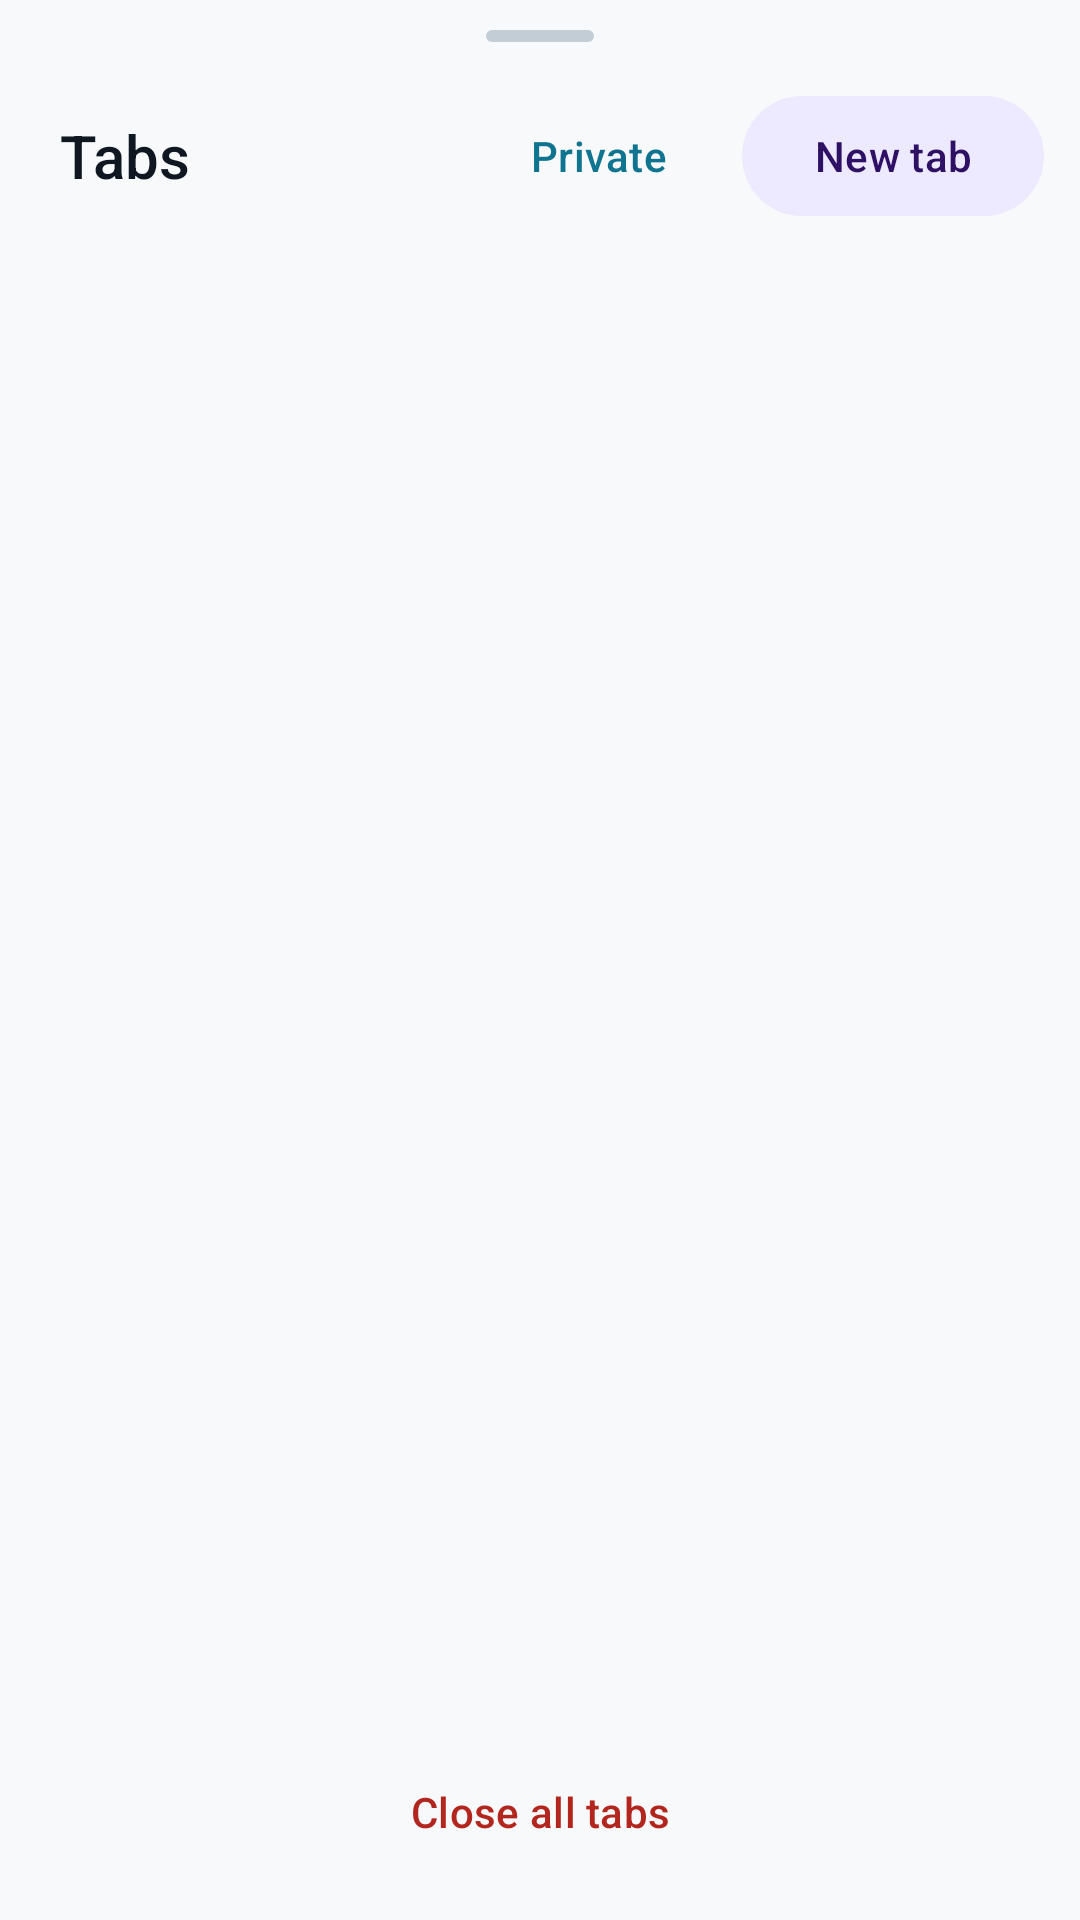

Produce the Android XML layout that renders to this screen, including the resource entries it uses.
<!-- AndroidManifest.xml: application theme Theme.Aegis -->
<!-- res/layout/sheet_tabs.xml -->
<?xml version="1.0" encoding="utf-8"?>
<LinearLayout xmlns:android="http://schemas.android.com/apk/res/android"
    xmlns:app="http://schemas.android.com/apk/res-auto"
    android:layout_width="match_parent"
    android:layout_height="match_parent"
    android:background="?attr/colorSurfaceContainerLow"
    android:orientation="vertical">

    <View
        android:layout_width="36dp"
        android:layout_height="4dp"
        android:layout_gravity="center_horizontal"
        android:layout_marginTop="10dp"
        android:background="@drawable/bg_sheet_handle" />

    <LinearLayout
        android:layout_width="match_parent"
        android:layout_height="wrap_content"
        android:gravity="center_vertical"
        android:orientation="horizontal"
        android:paddingStart="20dp"
        android:paddingTop="14dp"
        android:paddingEnd="12dp"
        android:paddingBottom="8dp">

        <TextView
            android:id="@+id/tabsTitle"
            android:layout_width="0dp"
            android:layout_height="wrap_content"
            android:layout_weight="1"
            android:fontFamily="sans-serif-medium"
            android:text="@string/tabs"
            android:textColor="?attr/colorOnSurface"
            android:textSize="20sp" />

        <com.google.android.material.button.MaterialButton
            android:id="@+id/newIncognitoButton"
            style="@style/Widget.Material3.Button.TextButton"
            android:layout_width="wrap_content"
            android:layout_height="wrap_content"
            android:contentDescription="@string/new_incognito_tab"
            android:text="@string/menu_incognito"
            app:icon="@drawable/ic_incognito"
            app:iconSize="18dp" />

        <com.google.android.material.button.MaterialButton
            android:id="@+id/newTabButton"
            style="@style/Widget.Material3.Button.TonalButton"
            android:layout_width="wrap_content"
            android:layout_height="wrap_content"
            android:layout_marginStart="4dp"
            android:contentDescription="@string/new_tab"
            android:text="@string/new_tab"
            app:icon="@drawable/ic_add"
            app:iconSize="18dp" />
    </LinearLayout>

    <androidx.recyclerview.widget.RecyclerView
        android:id="@+id/tabsList"
        android:layout_width="match_parent"
        android:layout_height="0dp"
        android:layout_weight="1"
        android:clipToPadding="false"
        android:padding="8dp" />

    <com.google.android.material.button.MaterialButton
        android:id="@+id/closeAllButton"
        style="@style/Widget.Material3.Button.TextButton"
        android:layout_width="wrap_content"
        android:layout_height="wrap_content"
        android:layout_gravity="center_horizontal"
        android:layout_marginTop="4dp"
        android:layout_marginBottom="12dp"
        android:text="@string/close_all_tabs"
        android:textColor="?attr/colorError" />
</LinearLayout>
<!-- resources referenced by this layout -->
<resources>
  <!-- drawable bg_sheet_handle (drawable) -->
  <?xml version="1.0" encoding="utf-8"?>
  <shape xmlns:android="http://schemas.android.com/apk/res/android"
      android:shape="rectangle">
      <corners android:radius="2dp" />
      <solid android:color="@color/outline" />
  </shape>
  <string name="close_all_tabs">Close all tabs</string>
  <string name="menu_incognito">Private</string>
  <string name="new_incognito_tab">New private tab</string>
  <string name="new_tab">New tab</string>
  <string name="tabs">Tabs</string>
  <color name="outline">#C3CDD6</color>
  <color name="primary">#0E7490</color>
  <color name="on_primary">#FFFFFF</color>
  <color name="primary_container">#CFFAFE</color>
  <color name="on_primary_container">#083344</color>
  <color name="secondary">#6D28D9</color>
  <color name="on_secondary">#FFFFFF</color>
  <color name="secondary_container">#EDE9FE</color>
  <color name="on_secondary_container">#2E1065</color>
  <color name="surface">#FFFFFF</color>
  <color name="surface_dim">#DCE2E7</color>
  <color name="surface_bright">#FFFFFF</color>
  <color name="surface_container_lowest">#FFFFFF</color>
  <color name="surface_container_low">#F7F9FB</color>
  <color name="surface_container">#F1F4F7</color>
  <color name="surface_container_high">#EAF0F4</color>
  <color name="surface_container_highest">#E3E9EE</color>
  <color name="on_surface">#0F1720</color>
  <color name="surface_variant">#EEF2F6</color>
  <color name="on_surface_variant">#46545F</color>
  <color name="outline_variant">#DCE3E9</color>
  <color name="background">#F7F9FB</color>
  <color name="error">#B3261E</color>
  <color name="on_error">#FFFFFF</color>
  <color name="error_container">#F9DEDC</color>
  <color name="on_error_container">#410E0B</color>
</resources>
